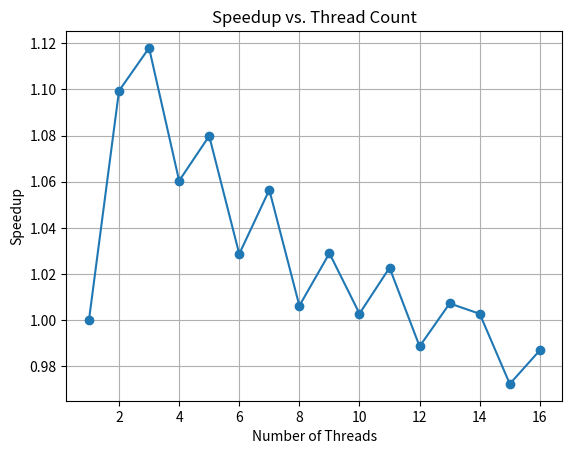

Reproduce this figure in Python.
import matplotlib.pyplot as plt

# Elapsed times from threads 1 to 16
elapsed_times = [
    8.181025, 7.441424, 7.317599, 7.715001,
    7.576283, 7.952868, 7.743789, 8.130302,
    7.950556, 8.158019, 7.999256, 8.275160,
    8.122064, 8.158630, 8.413552, 8.289222
]

threads = list(range(1, 17))
T1 = elapsed_times[0]
speedup = [T1 / t for t in elapsed_times]

plt.plot(threads, speedup, marker='o')
plt.xlabel("Number of Threads")
plt.ylabel("Speedup")
plt.title("Speedup vs. Thread Count")
plt.grid(True)
plt.show()